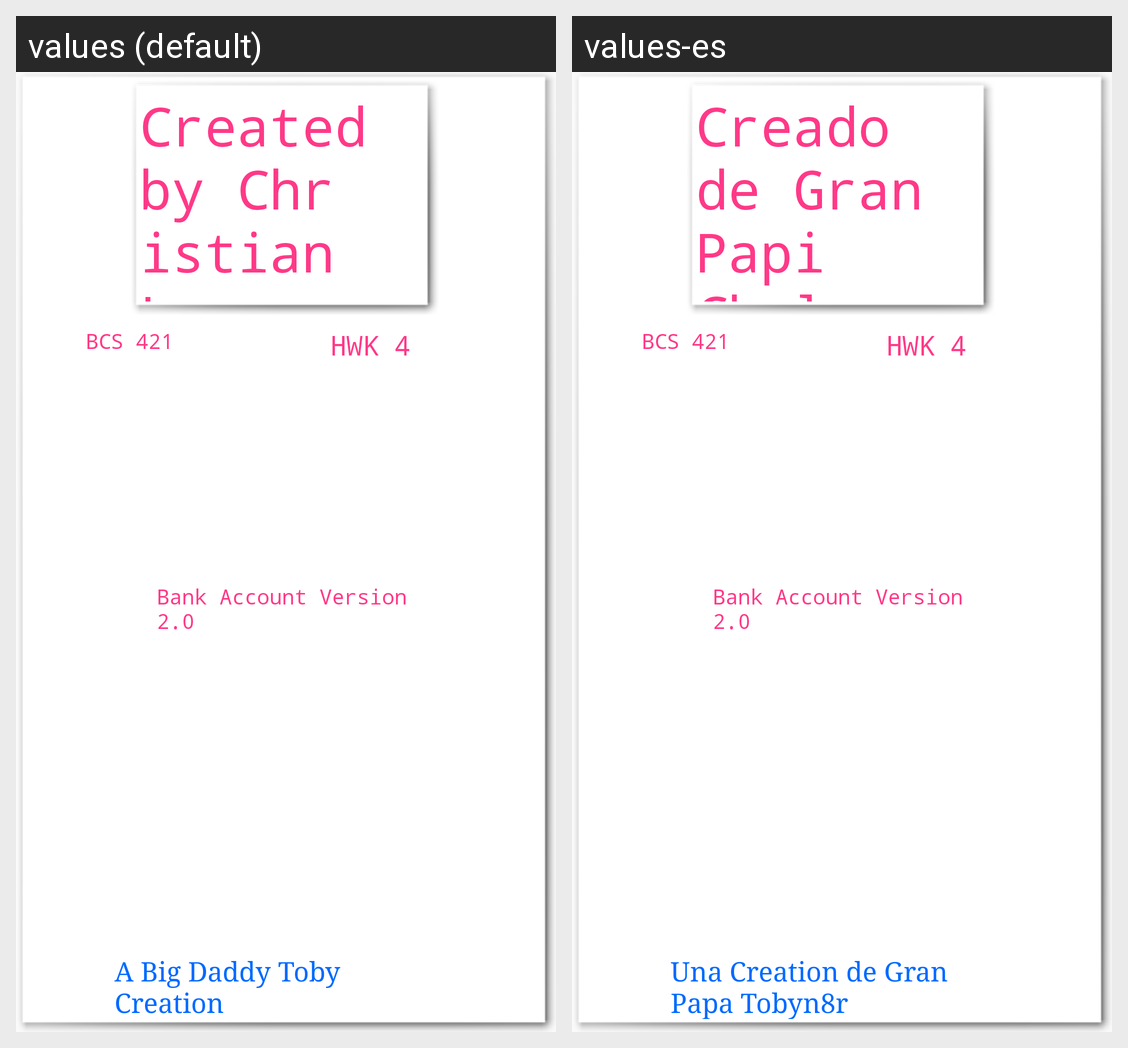

The Android screen above is rendered under two locales of the same app. Produce the string resources it draws, with the default and per-locale values.
Android screen res/layout/appinfofrag.xml rendered under 2 locales, left to right: values (default), values-es. Device: Nexus 5 (rendered at 1080×1920; each locale shown at half size, 540×960, under a caption strip naming it); theme AppTheme.
Strings drawn on this screen, with the default value and each locale's value (text and hints the layout hard-codes, and strings that could not be matched under every locale, appear in the picture but are not listed):

author
  values: Created by Christian Lopez
  values-es: Creado de Gran Papi Chulo

creator
  values: A Big Daddy Toby Creation
  values-es: Una Creation de Gran Papa Tobyn8r
